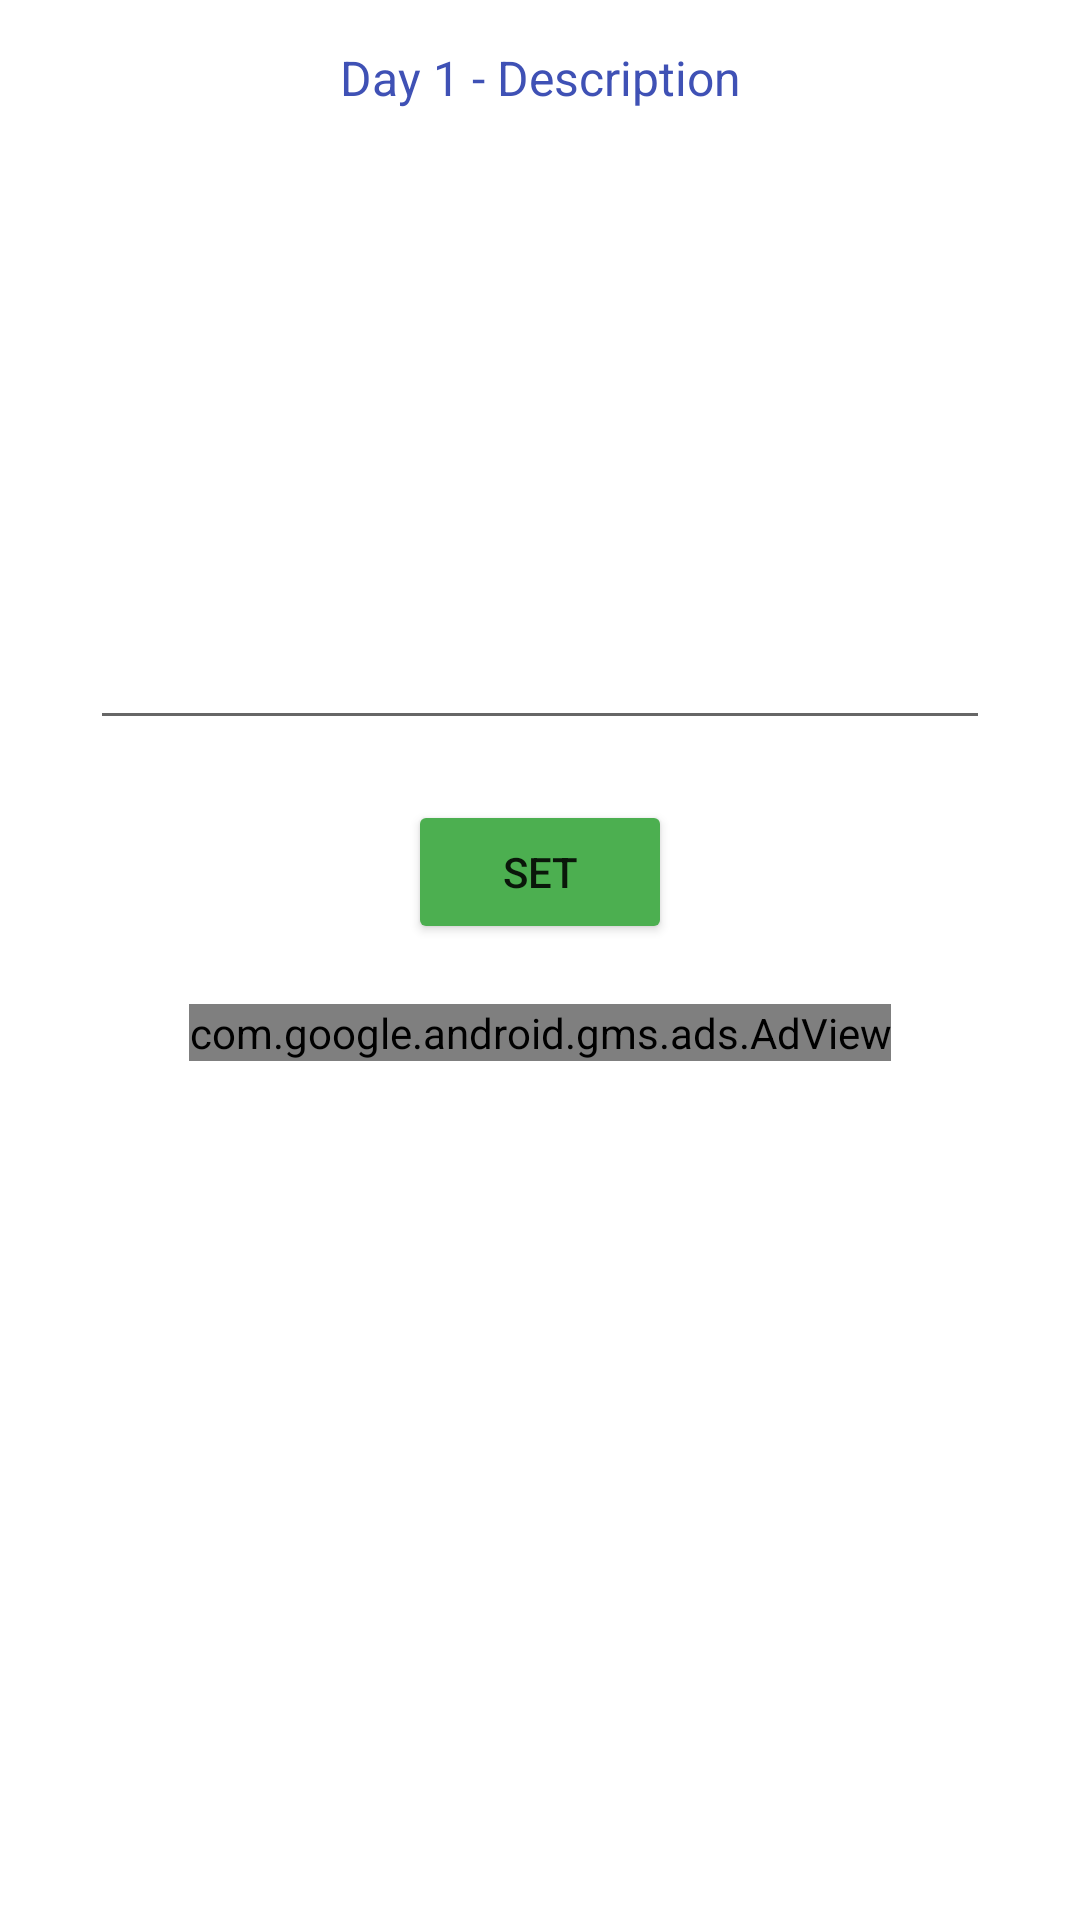

Layout XML and referenced resources for this Android screen:
<!-- AndroidManifest.xml: application theme Theme.TripPlanner -->
<!-- res/layout/editday.xml -->
<?xml version="1.0" encoding="utf-8"?>

<androidx.constraintlayout.widget.ConstraintLayout xmlns:android="http://schemas.android.com/apk/res/android"
    xmlns:app="http://schemas.android.com/apk/res-auto"
    xmlns:tools="http://schemas.android.com/tools"
    android:layout_width="match_parent"
    android:layout_height="wrap_content"
    android:layout_marginHorizontal="5dp"
    android:background="@color/white"
    android:paddingHorizontal="15dp">

    <TextView
        android:id="@+id/textViewed"
        android:layout_width="wrap_content"
        android:layout_height="wrap_content"
        android:layout_marginTop="15dp"
        android:text="Day 1 - Description"
        android:textColor="#3F51B5"
        android:textSize="16sp"
        app:layout_constraintEnd_toEndOf="parent"
        app:layout_constraintHorizontal_bias="0.5"
        app:layout_constraintStart_toStartOf="parent"
        app:layout_constraintTop_toTopOf="parent" />

    <EditText
        android:id="@+id/editTexted"
        android:layout_width="300dp"
        android:layout_height="200dp"
        android:layout_marginTop="10dp"
        android:ems="10"
        android:gravity="top"
        android:inputType="textMultiLine"
        app:layout_constraintEnd_toEndOf="parent"
        app:layout_constraintHorizontal_bias="0.5"
        app:layout_constraintStart_toStartOf="parent"
        app:layout_constraintTop_toBottomOf="@+id/textViewed" />

    <Button
        android:id="@+id/buttoned"
        android:layout_width="wrap_content"
        android:layout_height="wrap_content"
        android:layout_marginTop="20dp"
        android:backgroundTint="#4CAF50"
        android:drawableLeft="@drawable/ic_baseline_check_24"
        android:text="Set"
        app:layout_constraintEnd_toEndOf="parent"
        app:layout_constraintStart_toStartOf="parent"
        app:layout_constraintTop_toBottomOf="@+id/editTexted" />

    <com.google.android.gms.ads.AdView
        android:id="@+id/adEd"
        app:adSize="BANNER"
        app:adUnitId="ca-app-pub-3973735865936470/6467560915"
        android:layout_width="wrap_content"
        android:layout_height="wrap_content"
        android:layout_marginTop="20dp"
        app:layout_constraintEnd_toEndOf="parent"
        app:layout_constraintStart_toStartOf="parent"
        app:layout_constraintTop_toBottomOf="@+id/buttoned" />

</androidx.constraintlayout.widget.ConstraintLayout>
<!-- resources referenced by this layout -->
<resources>
  <color name="white">#FFFFFFFF</color>
  <style name="Theme.TripPlanner" parent="Theme.MaterialComponents.Light.NoActionBar">
          
          <item name="colorPrimary">#F31762</item>
          <item name="colorPrimaryVariant">@color/main</item>
          <item name="colorOnPrimary">@color/white</item>
          
          <item name="colorSecondary">@color/teal_200</item>
          <item name="colorSecondaryVariant">@color/teal_700</item>
          <item name="colorOnSecondary">@color/black</item>
          
          <item name="android:statusBarColor" tools:targetApi="l">?attr/colorPrimaryVariant</item>
          
      </style>
  <color name="main">#000022</color>
  <color name="teal_200">#FF03DAC5</color>
  <color name="teal_700">#FF018786</color>
  <color name="black">#FF000000</color>
</resources>
